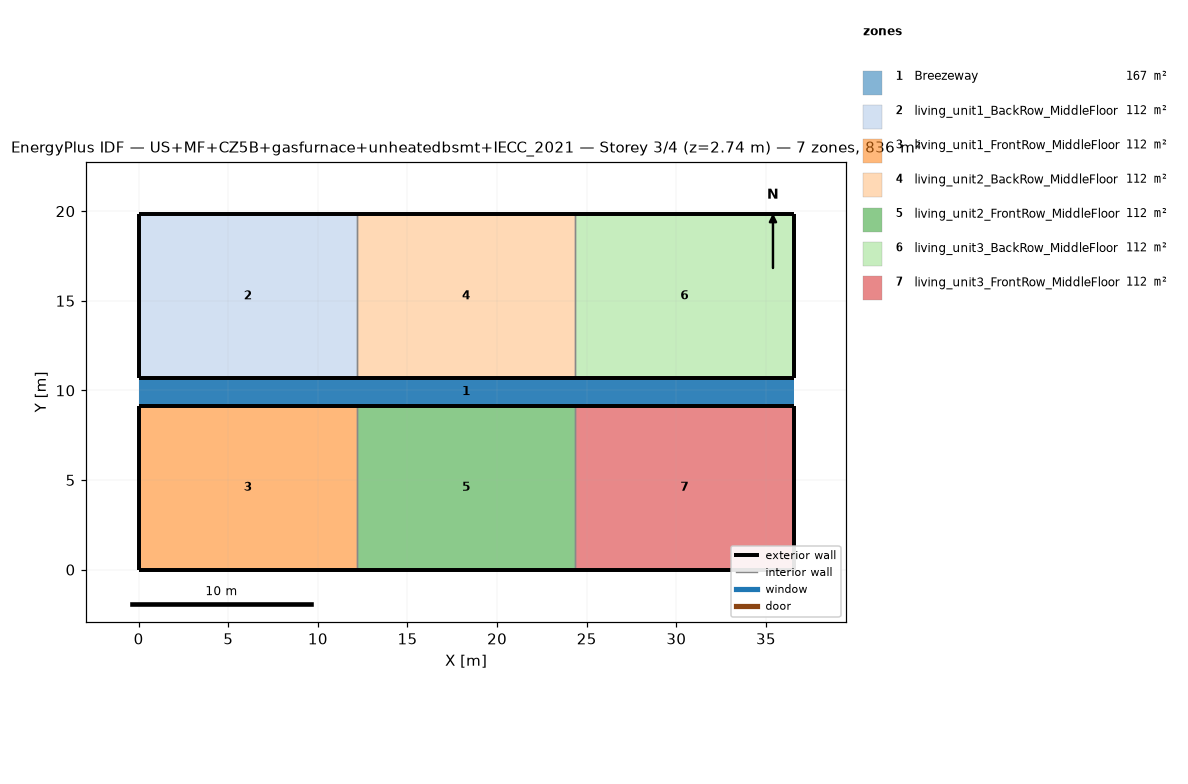
=== STOREY PLAN SPEC (per zone: floor XY polygon, exterior-wall plan segments, windows/doors) ===
zone 1: Breezeway  (167.0 m²)
  floor: (36.54, 9.16) (0.00, 9.16) (0.00, 10.68) (36.54, 10.68)
  floor: (36.54, 9.16) (0.00, 9.16) (0.00, 10.68) (36.54, 10.68)
  floor: (36.54, 9.16) (0.00, 9.16) (0.00, 10.68) (36.54, 10.68)
zone 2: living_unit1_BackRow_MiddleFloor  (111.5 m²)
  floor: (12.18, 10.68) (0.00, 10.68) (0.00, 19.84) (12.18, 19.84)
  exterior wall: (0.00, 10.68) – (12.18, 10.68)  [12.2 m]
  exterior wall: (12.18, 19.84) – (0.00, 19.84)  [12.2 m]
  exterior wall: (0.00, 19.84) – (0.00, 10.68)  [9.2 m]
  interior walls: 1
zone 3: living_unit1_FrontRow_MiddleFloor  (111.5 m²)
  floor: (12.18, 0.00) (0.00, 0.00) (0.00, 9.16) (12.18, 9.16)
  exterior wall: (0.00, 0.00) – (12.18, 0.00)  [12.2 m]
  exterior wall: (12.18, 9.16) – (0.00, 9.16)  [12.2 m]
  exterior wall: (0.00, 9.16) – (0.00, 0.00)  [9.2 m]
  interior walls: 1
zone 4: living_unit2_BackRow_MiddleFloor  (111.5 m²)
  floor: (24.36, 10.68) (12.18, 10.68) (12.18, 19.84) (24.36, 19.84)
  exterior wall: (12.18, 10.68) – (24.36, 10.68)  [12.2 m]
  exterior wall: (24.36, 19.84) – (12.18, 19.84)  [12.2 m]
  interior walls: 2
zone 5: living_unit2_FrontRow_MiddleFloor  (111.5 m²)
  floor: (24.36, 0.00) (12.18, 0.00) (12.18, 9.16) (24.36, 9.16)
  exterior wall: (12.18, 0.00) – (24.36, 0.00)  [12.2 m]
  exterior wall: (24.36, 9.16) – (12.18, 9.16)  [12.2 m]
  interior walls: 2
zone 6: living_unit3_BackRow_MiddleFloor  (111.5 m²)
  floor: (36.54, 10.68) (24.36, 10.68) (24.36, 19.84) (36.54, 19.84)
  exterior wall: (24.36, 10.68) – (36.54, 10.68)  [12.2 m]
  exterior wall: (36.54, 10.68) – (36.54, 19.84)  [9.2 m]
  exterior wall: (36.54, 19.84) – (24.36, 19.84)  [12.2 m]
  interior walls: 1
zone 7: living_unit3_FrontRow_MiddleFloor  (111.5 m²)
  floor: (36.54, 0.00) (24.36, 0.00) (24.36, 9.16) (36.54, 9.16)
  exterior wall: (24.36, 0.00) – (36.54, 0.00)  [12.2 m]
  exterior wall: (36.54, 0.00) – (36.54, 9.16)  [9.2 m]
  exterior wall: (36.54, 9.16) – (24.36, 9.16)  [12.2 m]
  interior walls: 1

=== DERIVED (storey summary) ===
Building: US+MF+CZ5B+gasfurnace+unheatedbsmt+IECC_2021
Storey: 3 of 4  (floor level z = 2.74 m)
Storey gross floor area: 836.2 m²
Zones on this storey: 7
  - Breezeway: floor 167.0 m²
  - living_unit1_BackRow_MiddleFloor: floor 111.5 m²; exterior wall 33.5 m (86.9 m²); WWR 0.0%
  - living_unit1_FrontRow_MiddleFloor: floor 111.5 m²; exterior wall 33.5 m (86.9 m²); WWR 0.0%
  - living_unit2_BackRow_MiddleFloor: floor 111.5 m²; exterior wall 24.4 m (63.1 m²); WWR 0.0%
  - living_unit2_FrontRow_MiddleFloor: floor 111.5 m²; exterior wall 24.4 m (63.1 m²); WWR 0.0%
  - living_unit3_BackRow_MiddleFloor: floor 111.5 m²; exterior wall 33.5 m (86.9 m²); WWR 0.0%
  - living_unit3_FrontRow_MiddleFloor: floor 111.5 m²; exterior wall 33.5 m (86.9 m²); WWR 0.0%
Zone adjacency (shared interzone walls):
  - living_unit1_BackRow_MiddleFloor ↔ living_unit2_BackRow_MiddleFloor
  - living_unit1_FrontRow_MiddleFloor ↔ living_unit2_FrontRow_MiddleFloor
  - living_unit2_BackRow_MiddleFloor ↔ living_unit3_BackRow_MiddleFloor
  - living_unit2_FrontRow_MiddleFloor ↔ living_unit3_FrontRow_MiddleFloor